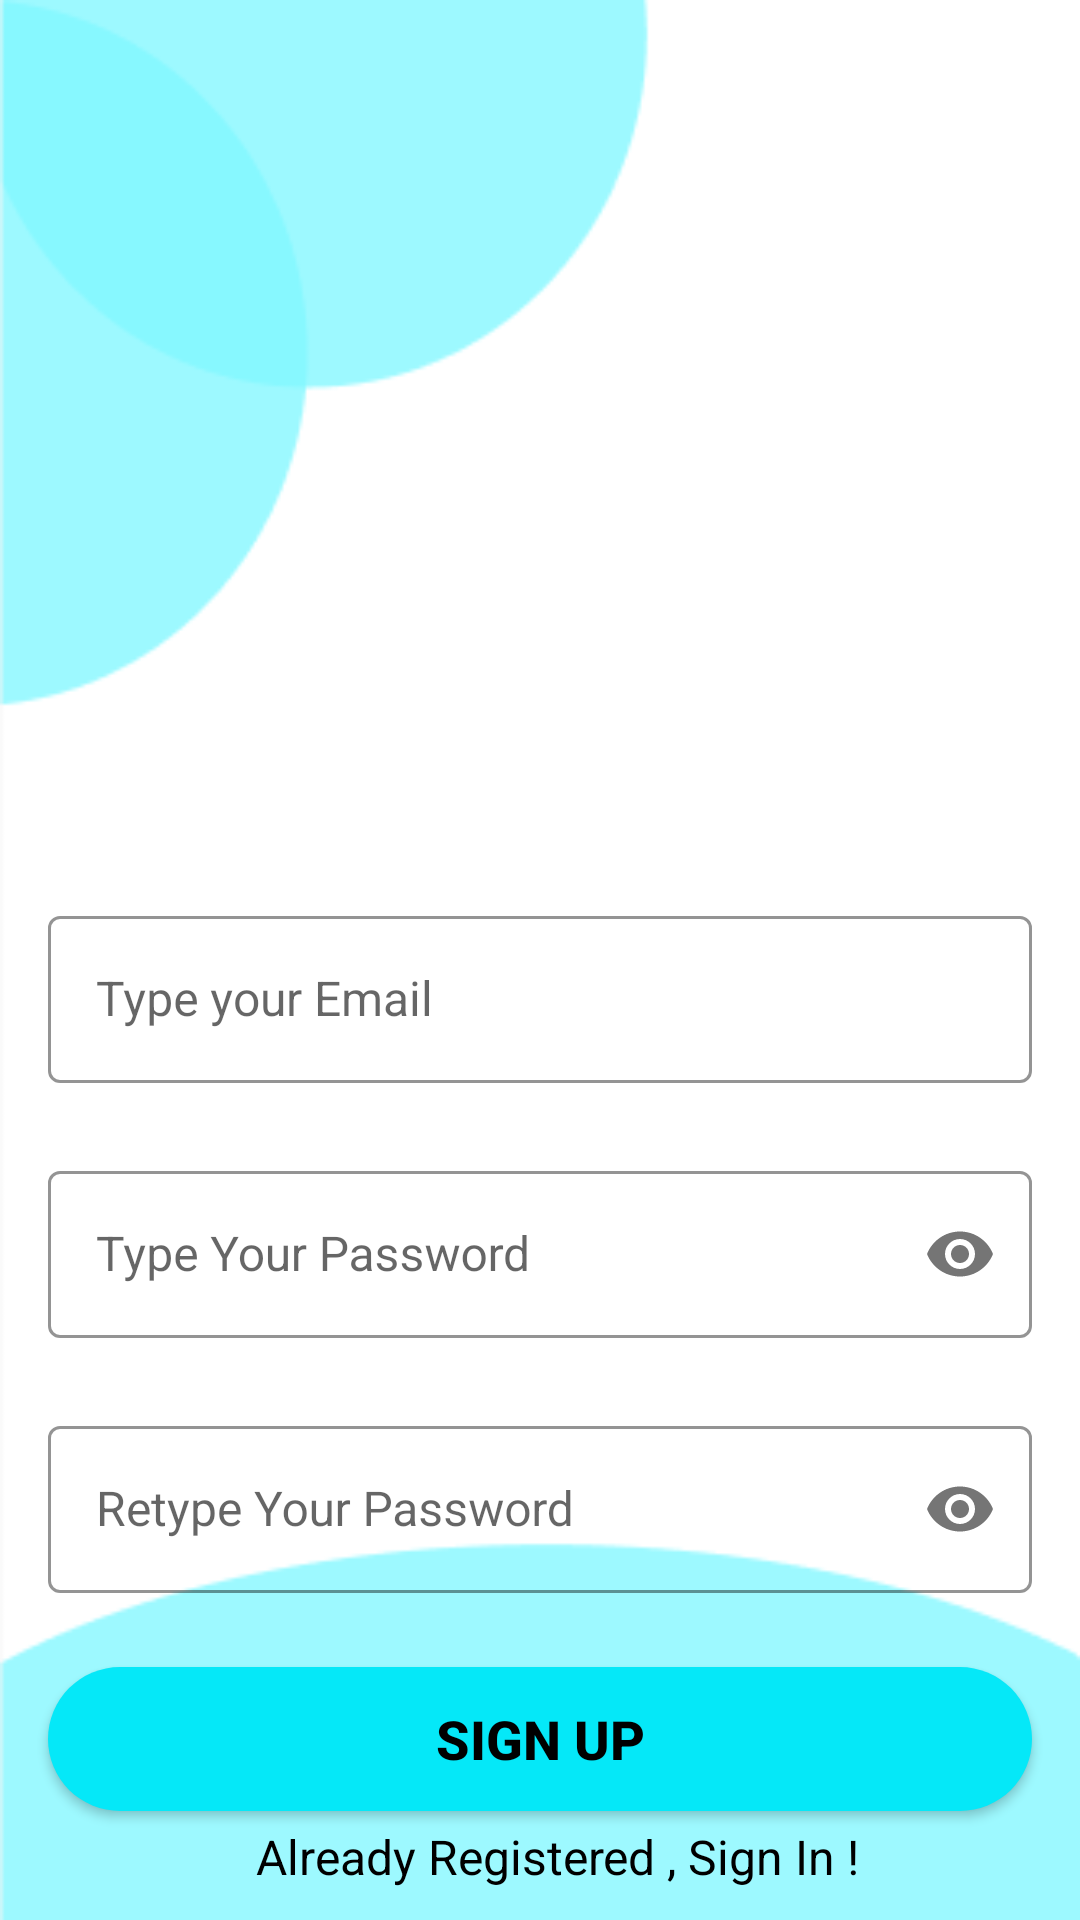

Write the Android layout XML for this screen, with the resource values it uses.
<!-- AndroidManifest.xml: application theme Theme.Prototype2 -->
<!-- res/layout/activity_signupactivity.xml -->
<?xml version="1.0" encoding="utf-8"?>
<androidx.constraintlayout.widget.ConstraintLayout xmlns:android="http://schemas.android.com/apk/res/android"
    xmlns:app="http://schemas.android.com/apk/res-auto"
    xmlns:tools="http://schemas.android.com/tools"
    android:layout_width="match_parent"
    android:layout_height="match_parent"
    android:background="@drawable/screenshot_2023_01_18_150805"
    tools:context=".signupactivity">

    <com.google.android.material.textfield.TextInputLayout
        android:id="@+id/emailLayout"
        style="@style/LoginTextInputOuterFieldStyle"
        android:layout_width="match_parent"
        android:layout_height="wrap_content"
        android:layout_marginHorizontal="16dp"
        android:layout_marginTop="300dp"
        app:boxStrokeColor="@color/dark_dark_blue"
        app:hintTextColor="@color/dark_dark_blue"
        app:layout_constraintEnd_toEndOf="parent"
        app:layout_constraintHorizontal_bias="0.5"
        app:layout_constraintStart_toStartOf="parent"
        app:layout_constraintTop_toTopOf="parent">

        <com.google.android.material.textfield.TextInputEditText
            android:id="@+id/emailEt"
            style="@style/LoginTextInputInnerFieldStyle"
            android:layout_width="match_parent"
            android:layout_height="wrap_content"
            android:hint="Type your Email"
            android:inputType="textEmailAddress"
            android:textSize="16dp" />
    </com.google.android.material.textfield.TextInputLayout>

    <com.google.android.material.textfield.TextInputLayout
        android:id="@+id/passwordLayout"
        style="@style/LoginTextInputOuterFieldStyle"
        android:layout_width="match_parent"
        android:layout_height="wrap_content"
        android:layout_marginHorizontal="16dp"
        android:layout_marginTop="24dp"
        app:boxStrokeColor="@color/dark_dark_blue"
        app:hintTextColor="@color/dark_dark_blue"
        app:layout_constraintEnd_toEndOf="parent"
        app:layout_constraintHorizontal_bias="0.5"
        app:layout_constraintStart_toStartOf="parent"
        app:layout_constraintTop_toBottomOf="@id/emailLayout"
        app:passwordToggleEnabled="true">

        <com.google.android.material.textfield.TextInputEditText
            android:id="@+id/passET"
            style="@style/LoginTextInputInnerFieldStyle"
            android:layout_width="match_parent"
            android:textSize="16dp"
            android:layout_height="wrap_content"
            android:hint="Type Your Password"
            android:inputType="textPassword" />
    </com.google.android.material.textfield.TextInputLayout>

    <com.google.android.material.textfield.TextInputLayout
        android:id="@+id/confirmPasswordLayout"
        style="@style/LoginTextInputOuterFieldStyle"
        android:layout_width="match_parent"
        android:layout_height="wrap_content"
        android:layout_marginHorizontal="16dp"
        android:layout_marginTop="24dp"
        app:boxStrokeColor="@color/dark_dark_blue"
        app:hintTextColor="@color/dark_dark_blue"
        app:layout_constraintEnd_toEndOf="parent"
        app:layout_constraintHorizontal_bias="0.5"
        app:layout_constraintStart_toStartOf="parent"
        app:layout_constraintTop_toBottomOf="@id/passwordLayout"
        app:passwordToggleEnabled="true">

        <com.google.android.material.textfield.TextInputEditText
            android:id="@+id/confirmPassEt"
            style="@style/LoginTextInputInnerFieldStyle"
            android:layout_width="match_parent"
            android:textSize="16dp"
            android:layout_height="wrap_content"
            android:hint="Retype Your Password"
            android:inputType="textPassword" />
    </com.google.android.material.textfield.TextInputLayout>

    <androidx.appcompat.widget.AppCompatButton
        android:id="@+id/button"
        android:layout_width="0dp"
        android:layout_height="wrap_content"
        android:layout_marginHorizontal="16dp"
        android:background="@drawable/round_button2"
        android:text="Sign Up"
        android:textColor="@color/black"
        android:textStyle="bold"
        android:textSize="18dp"
        app:layout_constraintBottom_toBottomOf="parent"
        app:layout_constraintEnd_toEndOf="parent"
        app:layout_constraintStart_toStartOf="parent"
        app:layout_constraintTop_toBottomOf="@+id/confirmPasswordLayout"
        app:layout_constraintVertical_bias="0.403" />

    <TextView
        android:id="@+id/textview89"
        android:layout_width="wrap_content"
        android:layout_height="wrap_content"
        android:textColor="@color/black"
        android:textSize="16dp"
        android:text="Already Registered , Sign In !"
        app:layout_constraintBottom_toBottomOf="parent"
        app:layout_constraintEnd_toEndOf="parent"
        app:layout_constraintHorizontal_bias="0.537"
        app:layout_constraintStart_toStartOf="parent"
        app:layout_constraintTop_toBottomOf="@+id/button"
        app:layout_constraintVertical_bias="0.294"/>

</androidx.constraintlayout.widget.ConstraintLayout>
<!-- resources referenced by this layout -->
<resources>
  <color name="black">#FF000000</color>
  <color name="dark_dark_blue">#04AFFB</color>
  <!-- drawable round_button2 (drawable) -->
  <?xml version="1.0" encoding="utf-8"?>
  <shape xmlns:android="http://schemas.android.com/apk/res/android">
      <solid android:color="@color/dark_blue" />
      <corners
          android:topRightRadius="45dp"
          android:topLeftRadius="45dp"
          android:bottomLeftRadius="45dp"
          android:bottomRightRadius="45dp"
          />
  </shape>
  <!-- drawable screenshot_2023_01_18_150805: png bitmap (drawable-v24, 5123 bytes) -->
  <style name="LoginTextInputInnerFieldStyle" parent="Widget.MaterialComponents.TextInputLayout.OutlinedBox">
          <item name="android:layout_width">match_parent</item>
          <item name="android:layout_height">wrap_content</item>
          <item name="android:textColor">@color/black</item>
          <item name="android:textColorHint">@color/black</item>
          <item name="android:maxLines">1</item>
          <item name="android:textSize">14sp</item>
          <item name="android:singleLine">true</item>
      </style>
  <style name="LoginTextInputOuterFieldStyle" parent="Widget.MaterialComponents.TextInputLayout.OutlinedBox">
          <item name="android:layout_width">match_parent</item>
          <item name="android:layout_height">wrap_content</item>
          <item name="android:layout_marginTop">15dp</item>
          <item name="android:layout_marginBottom">15dp</item>
      </style>
  <style name="Theme.Prototype2" parent="Theme.MaterialComponents.DayNight.NoActionBar">
          
          <item name="colorPrimary">@color/purple_500</item>
          <item name="colorPrimaryVariant">@color/purple_700</item>
          <item name="colorOnPrimary">@color/white</item>
          
          <item name="colorSecondary">@color/teal_200</item>
          <item name="colorSecondaryVariant">@color/teal_700</item>
          <item name="colorOnSecondary">@color/black</item>
          
          <item name="android:statusBarColor">@color/black</item>
          
      </style>
  <color name="dark_blue">#05E8F8</color>
  <color name="purple_500">#FF6200EE</color>
  <color name="purple_700">#FF3700B3</color>
  <color name="white">#FFFFFFFF</color>
  <color name="teal_200">#FF03DAC5</color>
  <color name="teal_700">#FF018786</color>
</resources>
